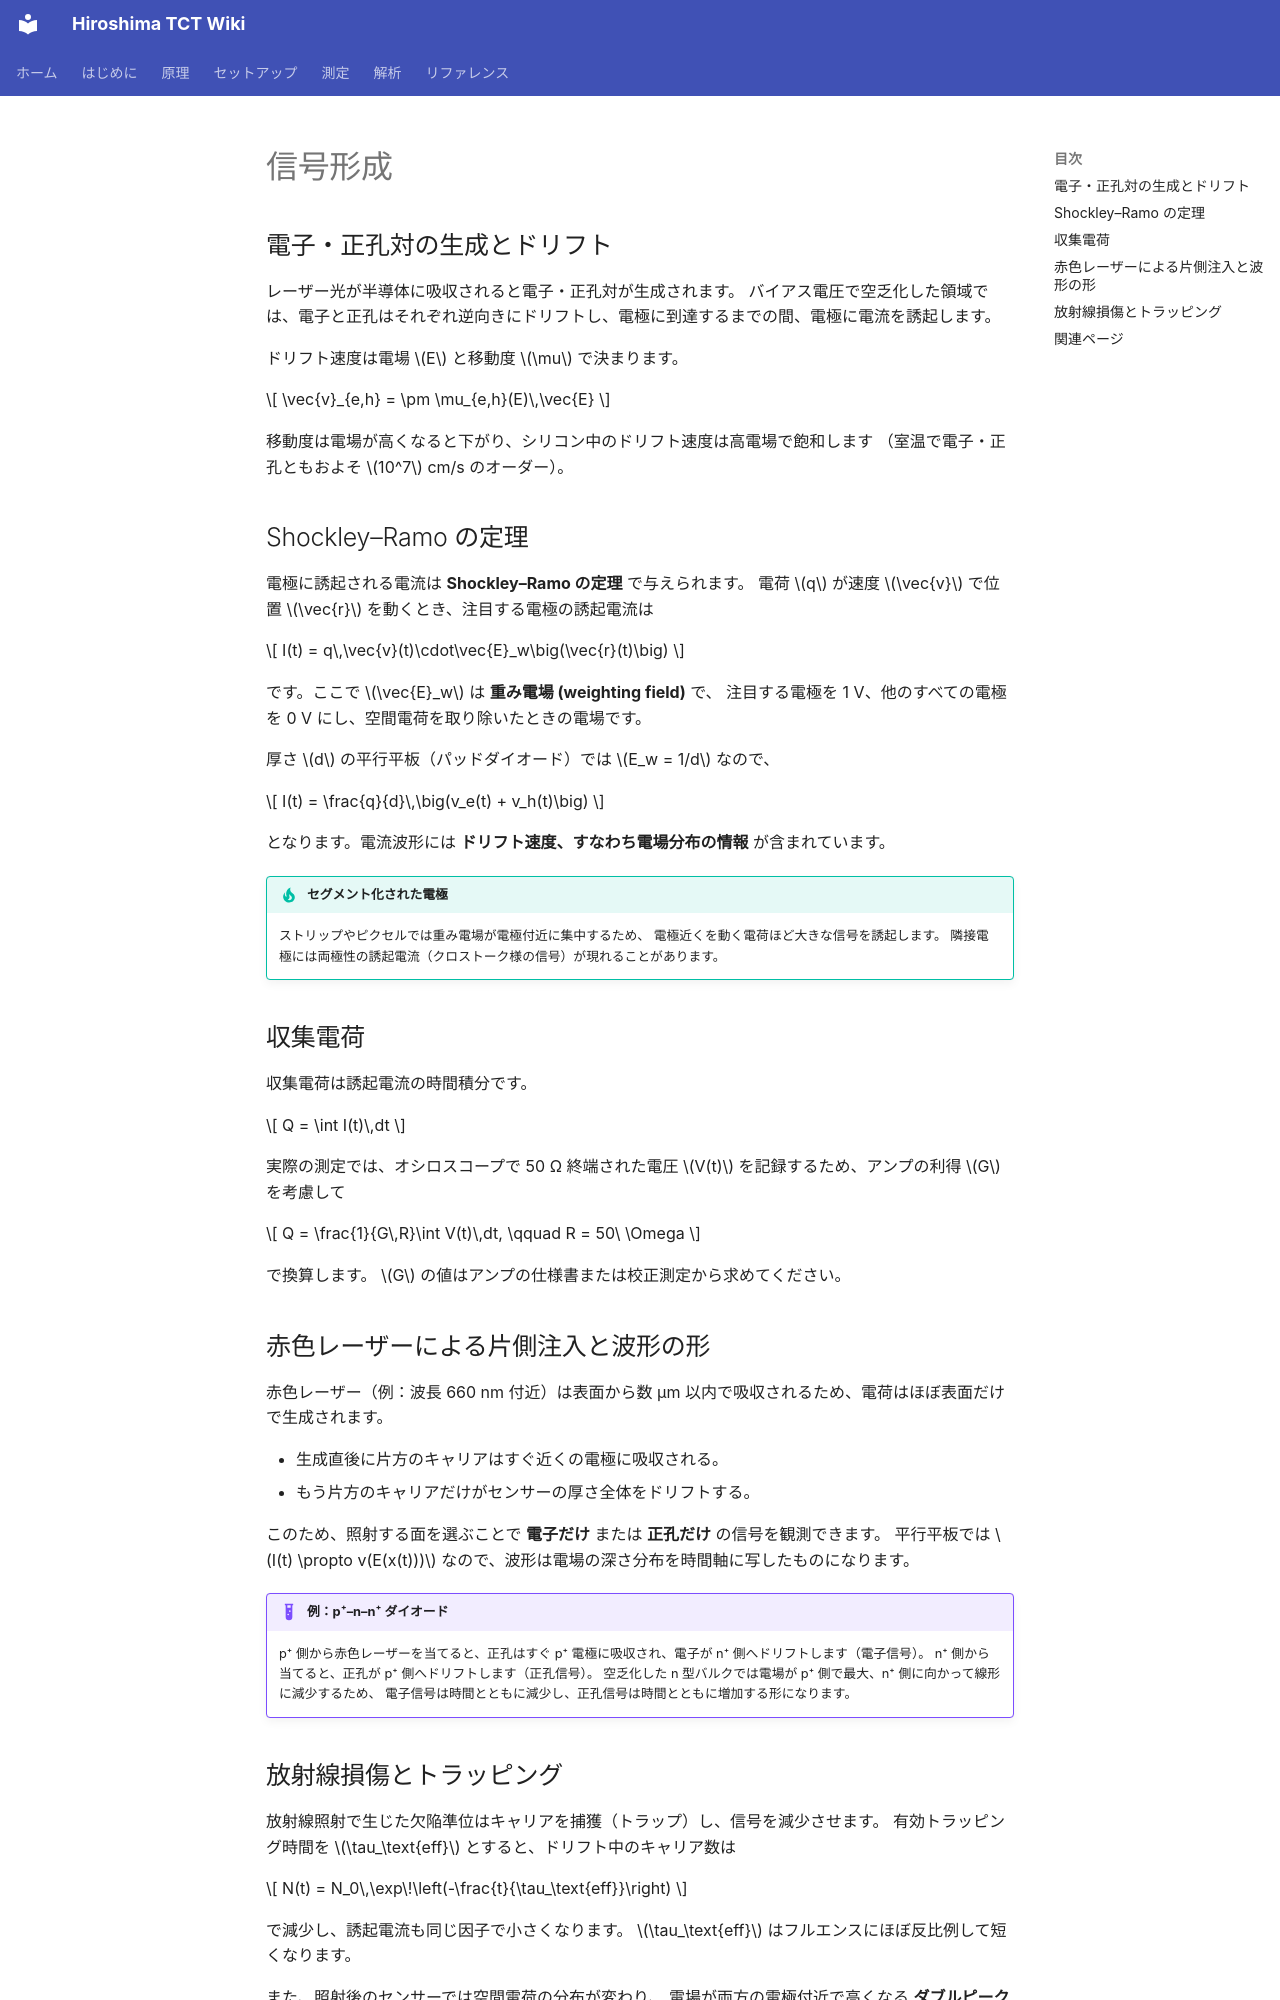

repository: Kanato-M/Hiroshima-TCT-wiki · page: ja/principle/signal-formation/index.html · generator: mkdocs

# 信号形成

## 電子・正孔対の生成とドリフト

レーザー光が半導体に吸収されると電子・正孔対が生成されます。
バイアス電圧で空乏化した領域では、電子と正孔はそれぞれ逆向きにドリフトし、電極に到達するまでの間、電極に電流を誘起します。

ドリフト速度は電場 \(E\) と移動度 \(\mu\) で決まります。

\[
\vec{v}_{e,h} = \pm \mu_{e,h}(E)\,\vec{E}
\]

移動度は電場が高くなると下がり、シリコン中のドリフト速度は高電場で飽和します
（室温で電子・正孔ともおよそ \(10^7\) cm/s のオーダー）。

## Shockley–Ramo の定理

電極に誘起される電流は **Shockley–Ramo の定理** で与えられます。
電荷 \(q\) が速度 \(\vec{v}\) で位置 \(\vec{r}\) を動くとき、注目する電極の誘起電流は

\[
I(t) = q\,\vec{v}(t)\cdot\vec{E}_w\big(\vec{r}(t)\big)
\]

です。ここで \(\vec{E}_w\) は **重み電場 (weighting field)** で、
注目する電極を 1 V、他のすべての電極を 0 V にし、空間電荷を取り除いたときの電場です。

厚さ \(d\) の平行平板（パッドダイオード）では \(E_w = 1/d\) なので、

\[
I(t) = \frac{q}{d}\,\big(v_e(t) + v_h(t)\big)
\]

となります。電流波形には **ドリフト速度、すなわち電場分布の情報** が含まれています。

!!! tip "セグメント化された電極"
    ストリップやピクセルでは重み電場が電極付近に集中するため、
    電極近くを動く電荷ほど大きな信号を誘起します。
    隣接電極には両極性の誘起電流（クロストーク様の信号）が現れることがあります。

## 収集電荷

収集電荷は誘起電流の時間積分です。

\[
Q = \int I(t)\,dt
\]

実際の測定では、オシロスコープで 50 Ω 終端された電圧 \(V(t)\) を記録するため、アンプの利得 \(G\) を考慮して

\[
Q = \frac{1}{G\,R}\int V(t)\,dt, \qquad R = 50\ \Omega
\]

で換算します。
\(G\) の値はアンプの仕様書または校正測定から求めてください。

## 赤色レーザーによる片側注入と波形の形

赤色レーザー（例：波長 660 nm 付近）は表面から数 µm 以内で吸収されるため、電荷はほぼ表面だけで生成されます。

- 生成直後に片方のキャリアはすぐ近くの電極に吸収される。
- もう片方のキャリアだけがセンサーの厚さ全体をドリフトする。

このため、照射する面を選ぶことで **電子だけ** または **正孔だけ** の信号を観測できます。
平行平板では \(I(t) \propto v(E(x(t)))\) なので、波形は電場の深さ分布を時間軸に写したものになります。

!!! example "例：p⁺–n–n⁺ ダイオード"
    p⁺ 側から赤色レーザーを当てると、正孔はすぐ p⁺ 電極に吸収され、電子が n⁺ 側へドリフトします（電子信号）。
    n⁺ 側から当てると、正孔が p⁺ 側へドリフトします（正孔信号）。
    空乏化した n 型バルクでは電場が p⁺ 側で最大、n⁺ 側に向かって線形に減少するため、
    電子信号は時間とともに減少し、正孔信号は時間とともに増加する形になります。
